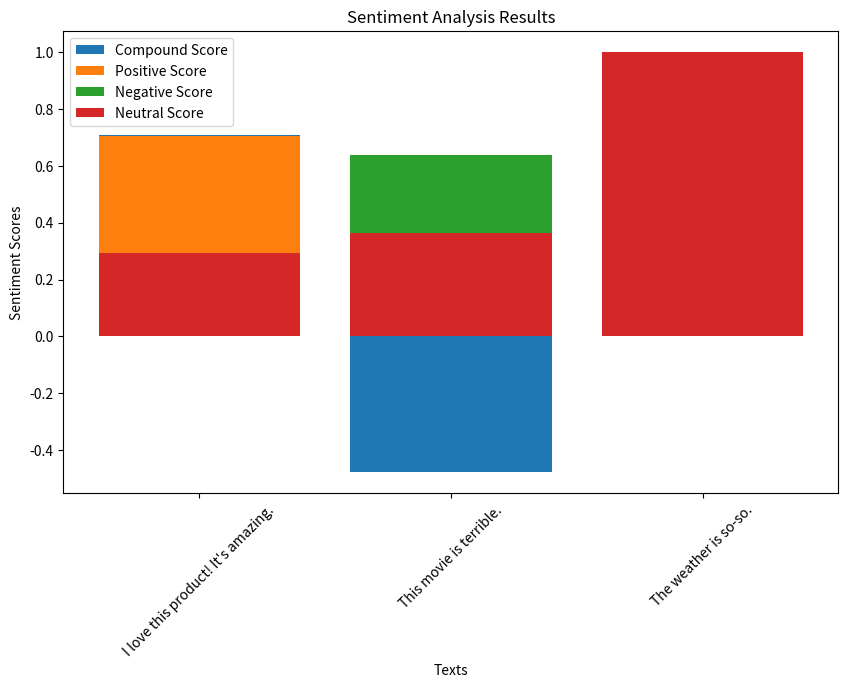

This figure's Python source:
import matplotlib.pyplot as plt

# Sentiment analysis results
texts = ["I love this product! It's amazing.", "This movie is terrible.", "The weather is so-so."]
compound_scores = [0.7096, -0.4767, 0.0]
positive_scores = [0.706, 0.0, 0.0]
negative_scores = [0.0, 0.638, 0.0]
neutral_scores = [0.294, 0.362, 1.0]
sentiments = ["Positive", "Negative", "Neutral"]

# Plot the sentiment scores in a bar graph
plt.figure(figsize=(10, 6))
plt.bar(texts, compound_scores, label='Compound Score')
plt.bar(texts, positive_scores, label='Positive Score')
plt.bar(texts, negative_scores, label='Negative Score')
plt.bar(texts, neutral_scores, label='Neutral Score')
plt.xlabel('Texts')
plt.ylabel('Sentiment Scores')
plt.title('Sentiment Analysis Results')
plt.legend()
plt.xticks(rotation=45)
plt.show()
